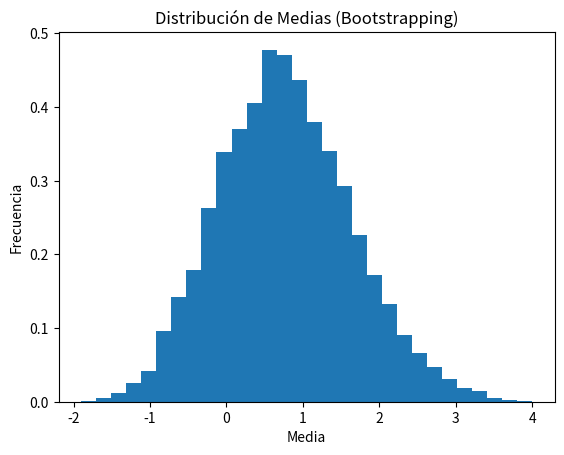

Generate this figure with matplotlib:
import numpy as np

values = np.array([10, 1, 5, 4, 2, 2, 3, 8, 2, 4])
offset_valuess = np.array([5.9, -3.1, 0.9, -0.1, -2.1, -2.1, -1.1, 3.9, -2.1, -0.1])
probabilidades = np.array([0.18, 0.09, 0.17, 0.1, 0.02, 0.06, 0.03, 0.04, 0.04, 0.27])

# Generar 10,000 iteraciones usando bootstrapping y la transformada inversa
n_iteraciones = 10000
medias = []

for _ in range(n_iteraciones):
	muestra = np.random.choice(offset_valuess, size=10, replace=True, p=probabilidades)
	medias.append(np.mean(muestra))

# Calcular la desviación estándar de las medias
std_dev_medias = np.std(medias)

# Visualizar la distribución de medias en un histograma
import matplotlib.pyplot as plt

plt.hist(medias, bins=30, density=True)
plt.title('Distribución de Medias (Bootstrapping)')
plt.xlabel('Media')
plt.ylabel('Frecuencia')
plt.show()